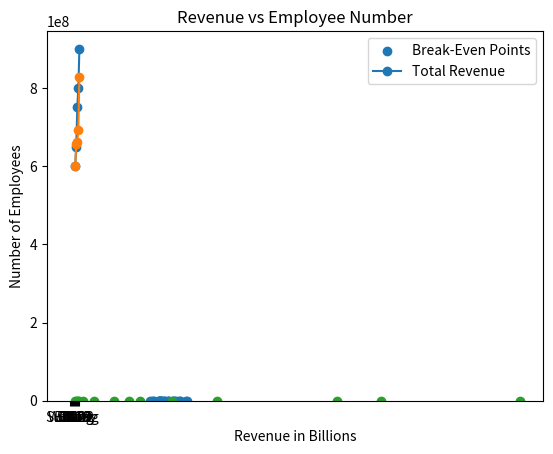

Here is the Python script that generated this plot: (Note: this script raises an exception after producing the figure.)
import pandas as pd
import matplotlib.pyplot as plt
import numpy as np

top_speeds = [99, 86, 87, 88, 111, 86, 103, 87, 94, 78, 77, 85, 86, 100, 105, 84, 105, 90, 99, 90, 95,
              94, 100, 79, 112, 91, 80, 85]
ages = [5, 7, 8, 7, 2, 17, 2, 9, 4, 11, 12, 9, 6, 2, 2, 8, 1, 15, 8, 12, 9, 7, 3, 11, 4, 7, 14, 12]

plt.scatter(top_speeds, ages) #create the scatter plot
plt.xlabel('Top speeds (mph)') #create the horizontal axis label
plt.ylabel('Age (years)') #create the vertical axis label
plt.title('Age vs top speeds of cars') #create the title
plt.show() #show the plot

number_of_people = [54, 84, 41, 19, 12] #y values
mode_of_transport = ['Bus', 'Subway', 'Car', 'Walking', 'Biking'] #x values
plt.bar(mode_of_transport, number_of_people) #create the bar chart
plt.title('Customer survey results') #title
plt.xlabel('Mode of transport') #x label
plt.ylabel('Number of people') #y label
plt.show() #show the graph

data = {
    "SUV Price (USD)": [64000, 66000, 68000, 72000, 74000],
    "SUV Units Sold": [2100, 2230, 2100, 1900, 2500],
    "Sedan Price (USD)": [54000, 57000, 60000, 62000, 63000],
    "Sedan Units Sold": [5600, 5700, 5600, 5200, 6200],
    "Pickup Price (USD)": [39000, 42000, 38000, 45000, 46000],
    "Pickup Units Sold": [4200, 4400, 4800, 5200, 5500],
    "Break-Even Point (000,000 USD)": [600, 650, 750, 800, 900]
}
df = pd.DataFrame(data, index = ["2018", "2019", "2020", "2021", "2022"])
df

break_even = df['Break-Even Point (000,000 USD)'] * 1000000 #column name goes in square brackets
years = ['2018', '2019', '2020', '2021', '2022'] #years go on the horizontal axis

rev_suv = df['SUV Price (USD)'] * df['SUV Units Sold'] #revenues for SUV
rev_sedan = df['Sedan Price (USD)'] * df['Sedan Units Sold'] #revenues for sedan
rev_pickup = df['Pickup Price (USD)'] * df['Pickup Units Sold'] #revenues for pickup
rev_total = rev_suv + rev_sedan + rev_pickup #calculate total revenue

plt.plot(years, break_even, marker='o') #line chart. break even points on vertical axis, years on horizontal axis
plt.plot(years, rev_total, marker='o') #revenue points on vertical axis, years on horizontal axis
plt.xlabel('Years') #horizontal label
plt.ylabel('USD') #vertical label
plt.title('Total Revenue and Break-Even Amounts from 2018 to 2022')
plt.legend(['Break-Even Points', 'Total Revenue'])
plt.show()

number_employees = [2431, 1987, 2231, 2732, 2900] #vertical axis
years = ['2018', '2019', '2020', '2021', '2022'] #horizontal axis

plt.plot(years, number_employees, marker = "o")
plt.ylabel("Number of Employees")
plt.xlabel("Years")
plt.title("Number of Employees over 5 Years")
plt.show()

revenue = [23, 56, 12, 98, 141, 431, 298, 255, 42, 67]
employees = [1988, 2013, 652, 3002, 5421, 7341, 6098, 6721, 4533, 6211]

plt.scatter(revenue, employees)
plt.xlabel("Revenue in Billions")
plt.ylabel("Number of Employees")
plt.title("Revenue vs Employee Number")
plt.show()

def temp_convert(F):
  C = (F - 32) * 5/9
  return C

C_values = temp_convert(F_values)
plt.plot(F_values,C_values)
plt.xlabel("Degrees Fahrenheit")
plt.ylabel("Degrees Celsius")
plt.title("Tempurature Conversion")
plt.show()

x = np.linspace(0, 100)
c = 2**(x/10)
plt.plot(x,c)
plt.xlabel("Days Gone By")
plt.ylabel("Number of Cases")
plt.title("Flu Cases by Day")
plt.show()

heights = np.random.randint(190, 230, 100) #creating an array of 100 random numbers between 190 and 230 cm

plt.hist(heights, color = "yellow")
plt.xlabel("Heights(cm)")
plt.ylabel("Frequency")
plt.title("Basketball Player Heights")
plt.show()
